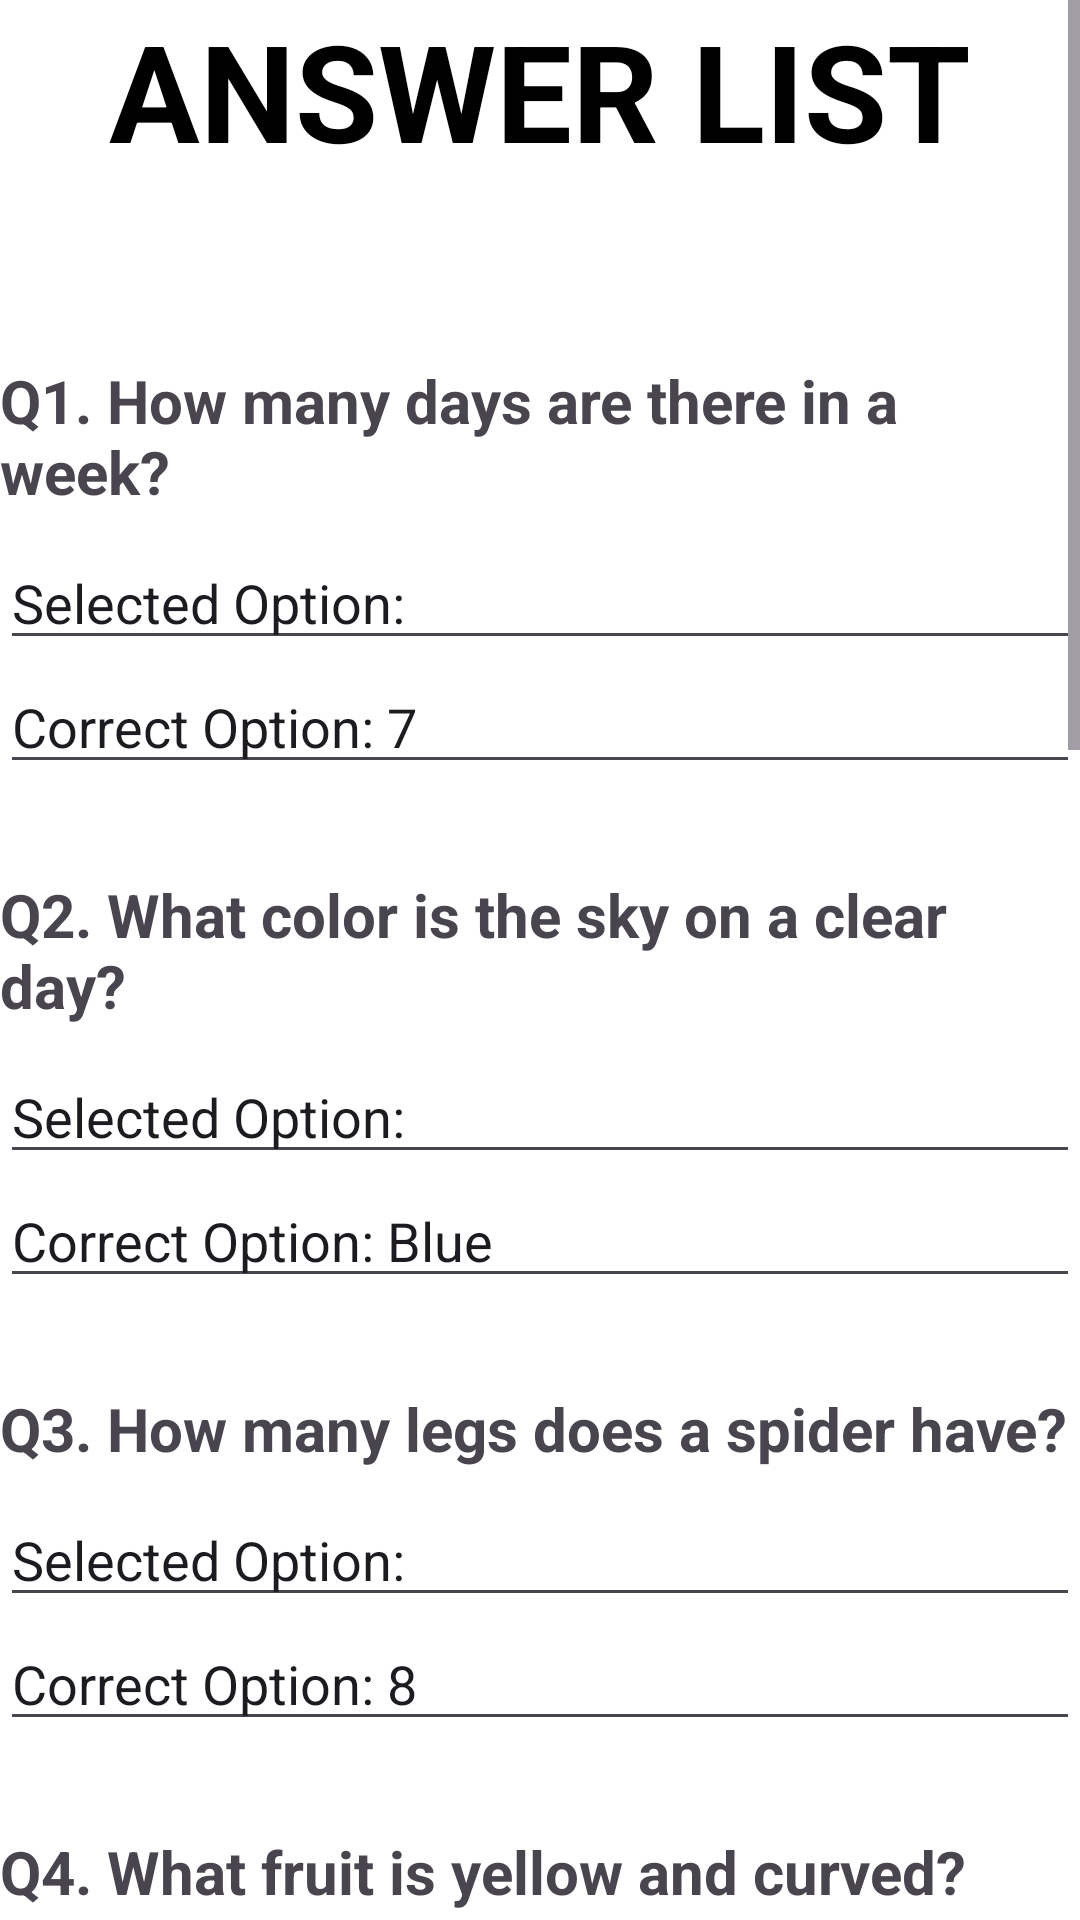

The Android layout XML behind this screen, and the referenced resources:
<!-- AndroidManifest.xml: application theme Theme.App.SplashScreen -->
<!-- res/layout/activity_resulteasyset2.xml -->
<?xml version="1.0" encoding="utf-8"?>
<ScrollView xmlns:android="http://schemas.android.com/apk/res/android"
    xmlns:app="http://schemas.android.com/apk/res-auto"
    xmlns:tools="http://schemas.android.com/tools"
    android:id="@+id/main"
    android:layout_width="match_parent"
    android:layout_height="match_parent"
    tools:context=".Resulteasyset2"
    android:orientation="vertical">

    <LinearLayout
        android:layout_width="match_parent"
        android:layout_height="match_parent"
        android:orientation="vertical">

        <TextView
            android:layout_width="match_parent"
            android:layout_height="wrap_content"
            android:text="ANSWER LIST"
            android:textSize="45dp"
            android:gravity="center"
            android:textStyle="bold"
            android:textColor="@color/black"
            android:layout_marginBottom="45dp" />

        
        <TextView
            android:id="@+id/question1"
            android:layout_width="wrap_content"
            android:layout_height="wrap_content"
            android:text="Q1. How many days are there in a week?"
            android:textSize="20sp"
            android:textStyle="bold"
            android:layout_marginBottom="8dp"
            android:layout_marginTop="15dp" />

        <EditText
            android:id="@+id/edittext1"
            android:layout_width="match_parent"
            android:layout_height="wrap_content"
            android:text="Selected Option: " />

        <EditText
            android:id="@+id/edittext2"
            android:layout_width="match_parent"
            android:layout_height="wrap_content"
            android:text="Correct Option: 7" />

        
        <TextView
            android:id="@+id/question2"
            android:layout_width="wrap_content"
            android:layout_height="wrap_content"
            android:text="Q2. What color is the sky on a clear day?"
            android:textSize="20sp"
            android:textStyle="bold"
            android:layout_marginBottom="8dp"
            android:layout_marginTop="30dp" />

        <EditText
            android:id="@+id/edittext3"
            android:layout_width="match_parent"
            android:layout_height="wrap_content"
            android:text="Selected Option: " />

        <EditText
            android:id="@+id/edittext4"
            android:layout_width="match_parent"
            android:layout_height="wrap_content"
            android:text="Correct Option: Blue" />

        
        <TextView
            android:id="@+id/question3"
            android:layout_width="wrap_content"
            android:layout_height="wrap_content"
            android:text="Q3. How many legs does a spider have?"
            android:textSize="20sp"
            android:textStyle="bold"
            android:layout_marginBottom="8dp"
            android:layout_marginTop="30dp" />

        <EditText
            android:id="@+id/edittext5"
            android:layout_width="match_parent"
            android:layout_height="wrap_content"
            android:text="Selected Option: " />

        <EditText
            android:id="@+id/edittext6"
            android:layout_width="match_parent"
            android:layout_height="wrap_content"
            android:text="Correct Option: 8" />

        
        <TextView
            android:id="@+id/question4"
            android:layout_width="wrap_content"
            android:layout_height="wrap_content"
            android:text="Q4. What fruit is yellow and curved?"
            android:textSize="20sp"
            android:textStyle="bold"
            android:layout_marginBottom="8dp"
            android:layout_marginTop="30dp" />

        <EditText
            android:id="@+id/edittext7"
            android:layout_width="match_parent"
            android:layout_height="wrap_content"
            android:text="Selected Option: " />

        <EditText
            android:id="@+id/edittext8"
            android:layout_width="match_parent"
            android:layout_height="wrap_content"
            android:text="Correct Option: Banana" />

        
        <TextView
            android:id="@+id/question5"
            android:layout_width="wrap_content"
            android:layout_height="wrap_content"
            android:text="Q5. Which animal says 'meow'?"
            android:textSize="20sp"
            android:textStyle="bold"
            android:layout_marginBottom="8dp"
            android:layout_marginTop="30dp" />

        <EditText
            android:id="@+id/edittext9"
            android:layout_width="match_parent"
            android:layout_height="wrap_content"
            android:text="Selected Option: " />

        <EditText
            android:id="@+id/edittext10"
            android:layout_width="match_parent"
            android:layout_height="wrap_content"
            android:text="Correct Option: Cat" />

        
        <TextView
            android:id="@+id/question6"
            android:layout_width="wrap_content"
            android:layout_height="wrap_content"
            android:text="Q6. Which shape has 3 sides?"
            android:textSize="20sp"
            android:textStyle="bold"
            android:layout_marginBottom="8dp"
            android:layout_marginTop="30dp" />

        <EditText
            android:id="@+id/edittext11"
            android:layout_width="match_parent"
            android:layout_height="wrap_content"
            android:text="Selected Option: " />

        <EditText
            android:id="@+id/edittext12"
            android:layout_width="match_parent"
            android:layout_height="wrap_content"
            android:text="Correct Option: Triangle" />

        
        <TextView
            android:id="@+id/question7"
            android:layout_width="wrap_content"
            android:layout_height="wrap_content"
            android:text="Q7. Which device is used to make calls?"
            android:textSize="20sp"
            android:textStyle="bold"
            android:layout_marginBottom="8dp"
            android:layout_marginTop="30dp" />

        <EditText
            android:id="@+id/edittext13"
            android:layout_width="match_parent"
            android:layout_height="wrap_content"
            android:text="Selected Option: " />

        <EditText
            android:id="@+id/edittext14"
            android:layout_width="match_parent"
            android:layout_height="wrap_content"
            android:text="Correct Option: Telephone" />

        
        <TextView
            android:id="@+id/question8"
            android:layout_width="wrap_content"
            android:layout_height="wrap_content"
            android:text="Q8. What do you drink when you are thirsty?"
            android:textSize="20sp"
            android:textStyle="bold"
            android:layout_marginBottom="8dp"
            android:layout_marginTop="30dp" />

        <EditText
            android:id="@+id/edittext15"
            android:layout_width="match_parent"
            android:layout_height="wrap_content"
            android:text="Selected Option: " />

        <EditText
            android:id="@+id/edittext16"
            android:layout_width="match_parent"
            android:layout_height="wrap_content"
            android:text="Correct Option: Water" />

        
        <TextView
            android:id="@+id/question9"
            android:layout_width="wrap_content"
            android:layout_height="wrap_content"
            android:text="Q9. Which sense organ is used to see?"
            android:textSize="20sp"
            android:textStyle="bold"
            android:layout_marginBottom="8dp"
            android:layout_marginTop="30dp" />

        <EditText
            android:id="@+id/edittext17"
            android:layout_width="match_parent"
            android:layout_height="wrap_content"
            android:text="Selected Option: " />

        <EditText
            android:id="@+id/edittext18"
            android:layout_width="match_parent"
            android:layout_height="wrap_content"
            android:text="Correct Option: Eyes" />

        
        <TextView
            android:id="@+id/question10"
            android:layout_width="wrap_content"
            android:layout_height="wrap_content"
            android:text="Q10. What do you wear on your feet?"
            android:textSize="20sp"
            android:textStyle="bold"
            android:layout_marginBottom="8dp"
            android:layout_marginTop="30dp" />

        <EditText
            android:id="@+id/edittext19"
            android:layout_width="match_parent"
            android:layout_height="wrap_content"
            android:text="Selected Option: " />

        <EditText
            android:id="@+id/edittext20"
            android:layout_width="match_parent"
            android:layout_height="wrap_content"
            android:text="Correct Option: Shoes" />

    </LinearLayout>
</ScrollView>
<!-- resources referenced by this layout -->
<resources>
  <style name="Theme.App.SplashScreen" parent="Theme.Material3.DayNight.NoActionBar">
          <item name="android:windowBackground">@android:color/white</item>
          <item name="android:windowFullscreen">true</item>
      </style>
  <!-- not gathered from this repository: default colours our renderer supplied (Android Studio template values) -->
  <color name="black">#FF000000</color>
</resources>
